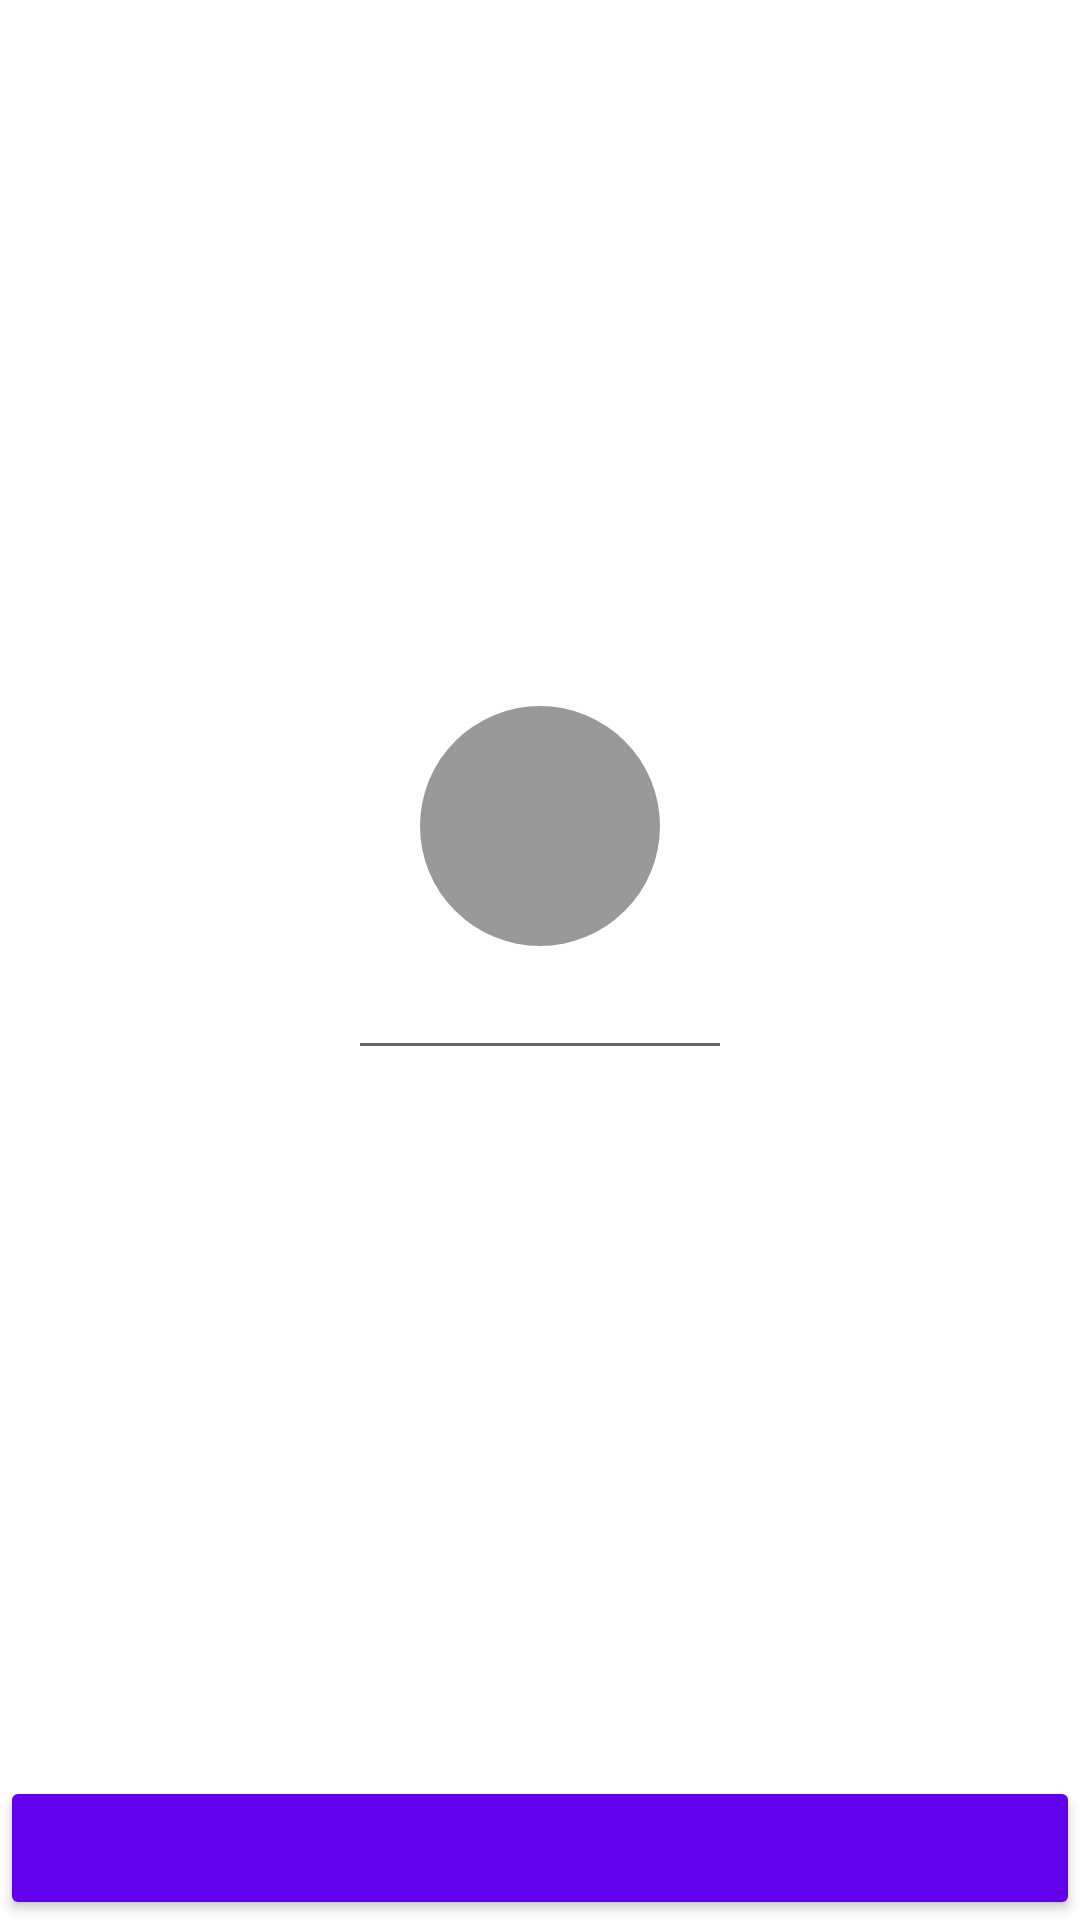

Android layout source for this screen:
<!-- AndroidManifest.xml: application theme AppTheme -->
<!-- res/layout/activity_user_name_update.xml -->
<?xml version="1.0" encoding="utf-8"?>
<LinearLayout xmlns:android="http://schemas.android.com/apk/res/android"
    xmlns:app="http://schemas.android.com/apk/res-auto"
    xmlns:tools="http://schemas.android.com/tools"
    android:layout_width="match_parent"
    android:layout_height="match_parent"
    android:orientation="vertical"
    android:weightSum="1"
    tools:context=".ui.activity.UserNameUpdateActivity">

    <LinearLayout
        android:layout_width="match_parent"
        android:layout_height="wrap_content"
        android:layout_gravity="center_vertical"
        android:gravity="center"
        android:layout_weight="1"
        android:orientation="vertical">
        <ImageView
            android:src="@drawable/circle"
            android:layout_width="80dp"
            android:layout_height="80dp" />

        <EditText
            android:layout_width="wrap_content"
            android:layout_height="wrap_content"
            android:minWidth="128dp"/>
    </LinearLayout>

    <Button
        android:layout_width="match_parent"
        android:layout_height="wrap_content"
        style="@style/Widget.AppCompat.Button.Colored"
        />
</LinearLayout>
<!-- resources referenced by this layout -->
<resources>
  <!-- drawable circle (drawable) -->
  <?xml version="1.0" encoding="utf-8"?>
  <shape xmlns:android="http://schemas.android.com/apk/res/android"
      android:shape="oval">
  
      <solid android:color="#999" />
  
  </shape>
</resources>
